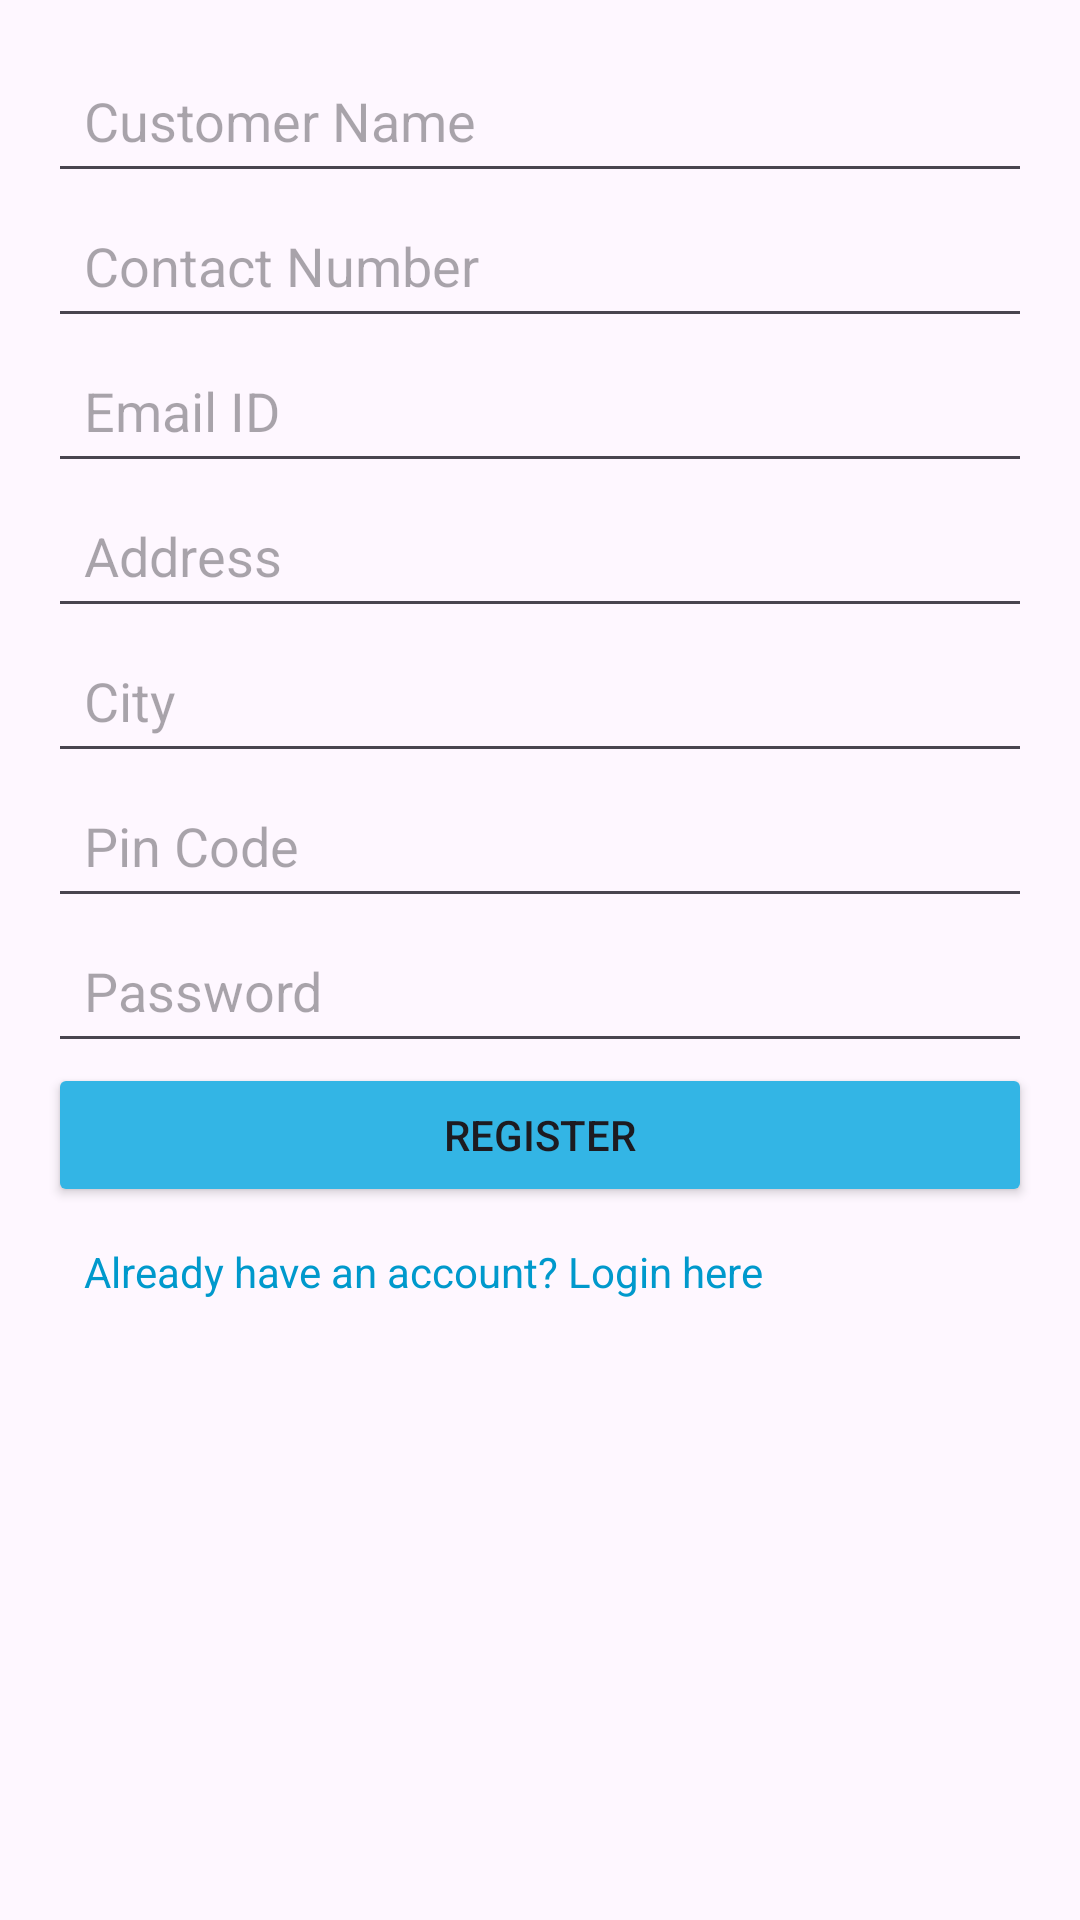

This screen was rendered from an Android layout file. Write that file and the resources it references.
<!-- AndroidManifest.xml: application theme Theme.Gic_TASK -->
<!-- res/layout/activity_register.xml -->
<?xml version="1.0" encoding="utf-8"?>
<ScrollView xmlns:android="http://schemas.android.com/apk/res/android"
    android:layout_width="match_parent"
    android:layout_height="match_parent"
    android:padding="16dp">

    <LinearLayout
        android:layout_width="match_parent"
        android:layout_height="wrap_content"
        android:orientation="vertical">

        <EditText
            android:id="@+id/etName"
            android:layout_width="match_parent"
            android:layout_height="wrap_content"
            android:hint="Customer Name"
            android:inputType="textPersonName"
            android:padding="12dp" />

        <EditText
            android:id="@+id/etContact"
            android:layout_width="match_parent"
            android:layout_height="wrap_content"
            android:hint="Contact Number"
            android:inputType="phone"
            android:padding="12dp" />

        <EditText
            android:id="@+id/etEmail"
            android:layout_width="match_parent"
            android:layout_height="wrap_content"
            android:hint="Email ID"
            android:inputType="textEmailAddress"
            android:padding="12dp" />

        <EditText
            android:id="@+id/etAddress"
            android:layout_width="match_parent"
            android:layout_height="wrap_content"
            android:hint="Address"
            android:inputType="textPostalAddress"
            android:padding="12dp" />

        <EditText
            android:id="@+id/etCity"
            android:layout_width="match_parent"
            android:layout_height="wrap_content"
            android:hint="City"
            android:inputType="text"
            android:padding="12dp" />

        <EditText
            android:id="@+id/etPincode"
            android:layout_width="match_parent"
            android:layout_height="wrap_content"
            android:hint="Pin Code"
            android:inputType="number"
            android:padding="12dp" />

        <EditText
            android:id="@+id/etPassword"
            android:layout_width="match_parent"
            android:layout_height="wrap_content"
            android:hint="Password"
            android:inputType="textPassword"
            android:padding="12dp" />

        
        <EditText
            android:id="@+id/etOTP"
            android:layout_width="match_parent"
            android:layout_height="wrap_content"
            android:hint="Enter OTP"
            android:inputType="number"
            android:padding="12dp"
            android:visibility="gone" />  

        
        <Button
            android:id="@+id/btnVerifyOTP"
            android:layout_width="match_parent"
            android:layout_height="wrap_content"
            android:text="Verify OTP"
            android:padding="12dp"
            android:backgroundTint="@android:color/holo_green_light"
            android:visibility="gone" />  

        <Button
            android:id="@+id/btnRegister"
            android:layout_width="match_parent"
            android:layout_height="wrap_content"
            android:text="Register"
            android:padding="12dp"
            android:backgroundTint="@android:color/holo_blue_light" />

        <TextView
            android:id="@+id/tvLogin"
            android:layout_width="wrap_content"
            android:layout_height="wrap_content"
            android:text="Already have an account? Login here"
            android:textColor="@android:color/holo_blue_dark"
            android:padding="12dp"
            android:clickable="true"
            android:focusable="true" />

    </LinearLayout>
</ScrollView>
<!-- resources referenced by this layout -->
<resources>
  <style name="Theme.Gic_TASK" parent="Base.Theme.Gic_TASK" />
  <style name="Base.Theme.Gic_TASK" parent="Theme.Material3.DayNight.NoActionBar">
          
          
      </style>
</resources>
